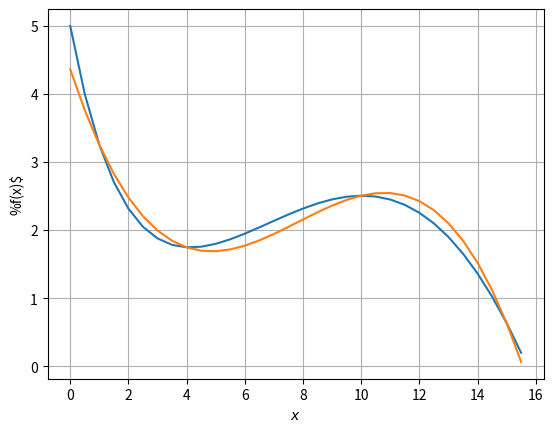

Here is the Python script that generated this plot:
import matplotlib.pyplot as plt
import numpy as np

def f_x(x):
    return np.sin(x / 5) * np.exp(x / 10) + 5 * np.exp(-x / 2)

A_1 = np.array([[1, 1], [1, 15]])
b_1 = np.array([f_x(1), f_x(15)])
np.linalg.solve(A_1, b_1)

poly_rank = 2
A_2 = np.array([[1**n for n in range(poly_rank + 1)],
                [8**n for n in range(poly_rank + 1)],
                [15**n for n in range(poly_rank + 1)]])
b_2 = np.array([f_x(1), f_x(8), f_x(15)])
np.linalg.solve(A_2, b_2)

poly_rank = 3
A_3 = np.array([[1**n for n in range(poly_rank + 1)],
                [4**n for n in range(poly_rank + 1)],
                [10**n for n in range(poly_rank + 1)],
                [15**n for n in range(poly_rank + 1)]])
b_3 = np.array([f_x(1), f_x(4), f_x(10), f_x(15)])
np.linalg.solve(A_3, b_3).round(2)


def f(x, c):
    return c[0] + c[1]*x + c[2]*x**2 + c[3]*x**3

c = [4.36264154, -1.29552587,  0.19333685, -0.00823565]
x = np.arange(0, 16, 0.5)
plt.plot(x, f_x(x), x, f(x, c))
plt.xlabel(r'$x$'), plt.ylabel(r'%f(x)$')
plt.grid(True)
plt.show()
